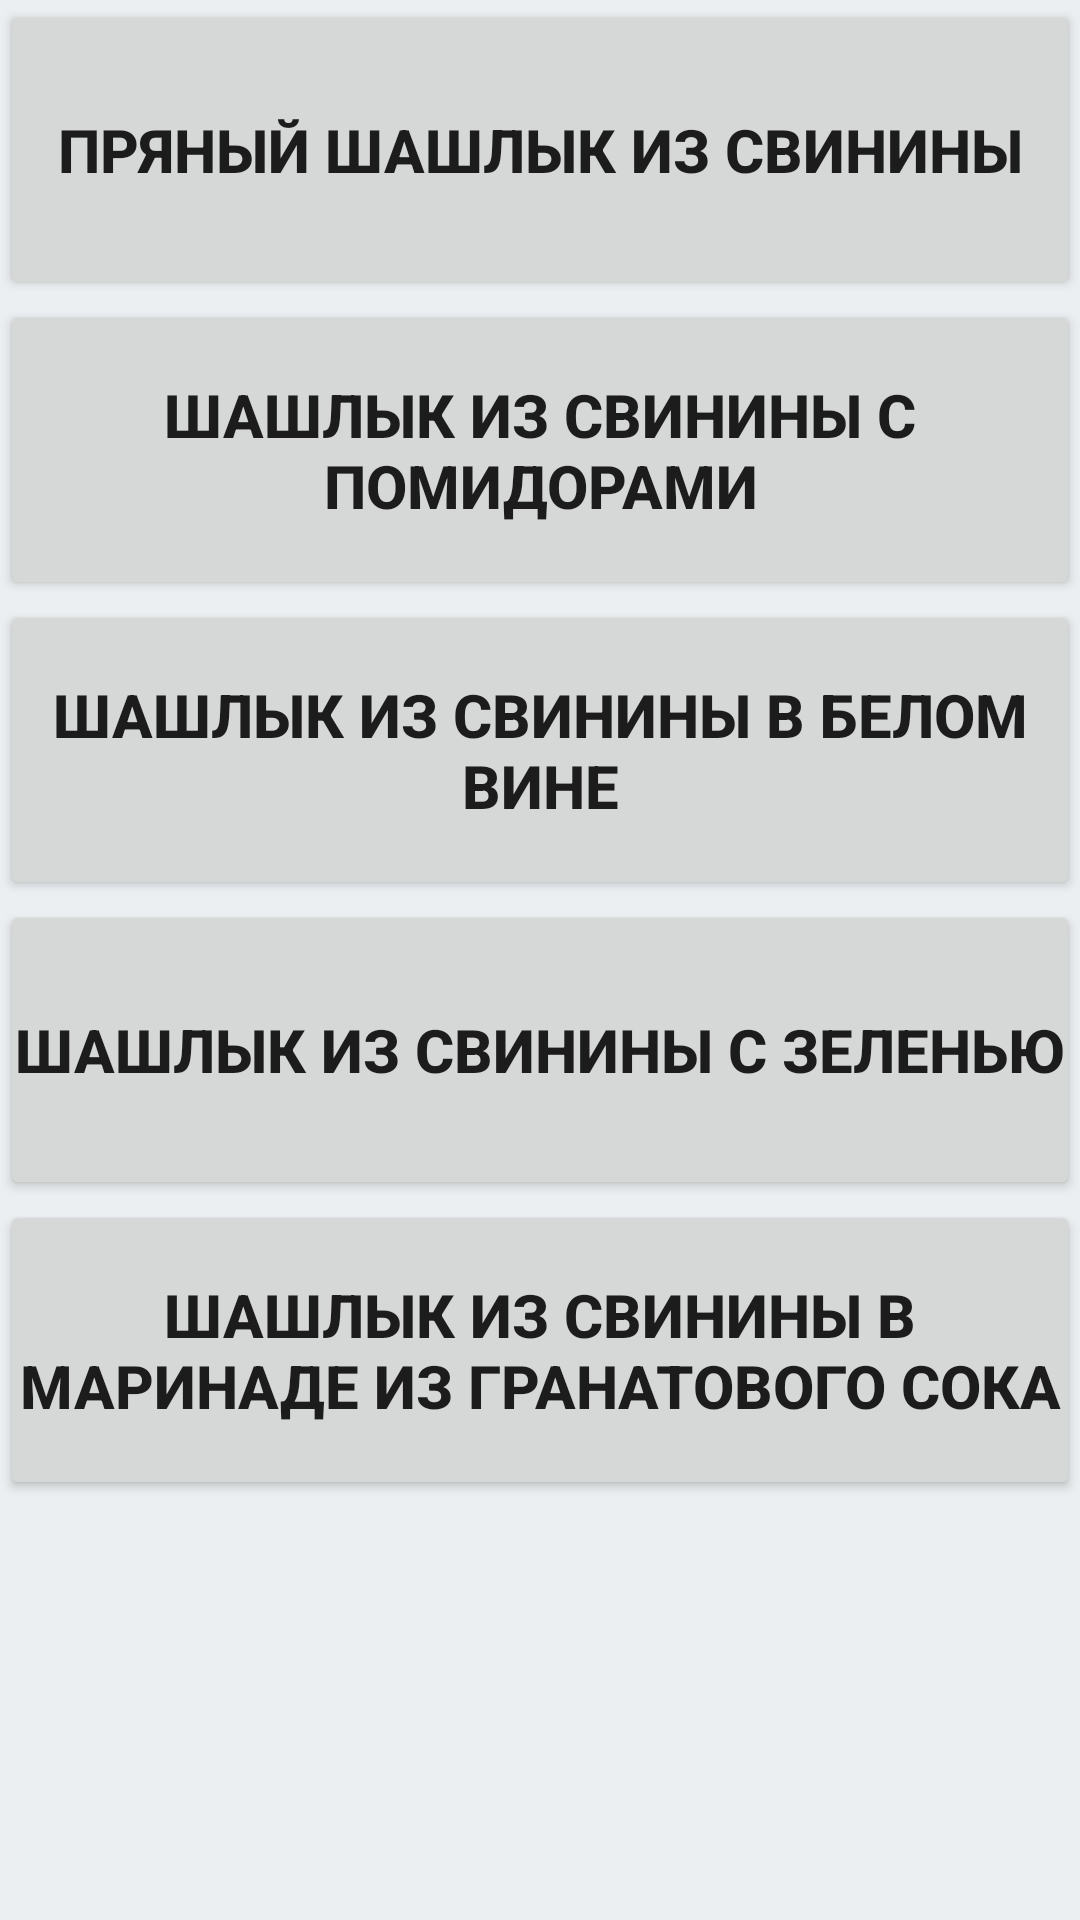

Layout XML and referenced resources for this Android screen:
<!-- AndroidManifest.xml: application theme AppTheme -->
<!-- res/layout/activity_main.xml -->
<?xml version="1.0" encoding="utf-8"?>
<RelativeLayout xmlns:android="http://schemas.android.com/apk/res/android"
    xmlns:tools="http://schemas.android.com/tools"
    android:layout_width="match_parent"
    android:layout_height="match_parent"
    android:background="#eceff1"
    tools:context="com.example.s3rg3y.finalproject.MainActivity">

    <ScrollView
        android:layout_width="match_parent"
        android:layout_height="wrap_content"
        tools:ignore="UselessParent">

        <LinearLayout
            android:layout_width="match_parent"
            android:layout_height="wrap_content"
            android:orientation="vertical">

            <Button
                android:id="@+id/button1"
                style="@style/ButtonStyle"
                android:layout_width="match_parent"
                android:layout_height="100dp"
                android:onClick="btn1"
                android:text="@string/btn1_text" />

            <Button
                android:id="@+id/button2"
                style="@style/ButtonStyle"
                android:layout_width="match_parent"
                android:layout_height="100dp"
                android:onClick="btn2"
                android:text="@string/btn2_text"
                android:textSize="20sp" />

            <Button
                android:id="@+id/button3"
                style="@style/ButtonStyle"
                android:layout_width="match_parent"
                android:layout_height="100dp"
                android:onClick="btn3"
                android:text="@string/btn3_text" />

            <Button
                android:id="@+id/button4"
                style="@style/ButtonStyle"
                android:layout_width="match_parent"
                android:layout_height="100dp"
                android:onClick="btn4"
                android:text="@string/btn4_text"/>

            <Button
                android:id="@+id/button5"
                style="@style/ButtonStyle"
                android:layout_width="match_parent"
                android:layout_height="100dp"
                android:onClick="btn5"
                android:text="@string/btn5_text" />
            </LinearLayout>

    </ScrollView>

</RelativeLayout>
<!-- resources referenced by this layout -->
<resources>
  <string name="btn1_text"><b>Пряный шашлык из свинины</b></string>
  <string name="btn2_text"><b>Шашлык из свинины с помидорами</b></string>
  <string name="btn3_text"><b>Шашлык из свинины в белом вине</b></string>
  <string name="btn4_text"><b>Шашлык из свинины с зеленью</b></string>
  <string name="btn5_text"><b>Шашлык из свинины в маринаде из гранатового сока</b></string>
  <style name="ButtonStyle" parent="@style/ButtonStyle">
          <item name="android:textSize">20sp</item>
          <item name="android:padding">4dp</item>
      </style>
  <style name="AppTheme" parent="Theme.AppCompat.Light.DarkActionBar">
          
          <item name="colorPrimary">@color/colorPrimary</item>
          <item name="colorPrimaryDark">@color/colorPrimaryDark</item>
          <item name="colorAccent">@color/colorAccent</item>
      </style>
  <!-- not gathered from this repository: default colours our renderer supplied (Android Studio template values) -->
  <color name="colorPrimary">#FF6200EE</color>
  <color name="colorPrimaryDark">#FF3700B3</color>
  <color name="colorAccent">#FF03DAC5</color>
</resources>
